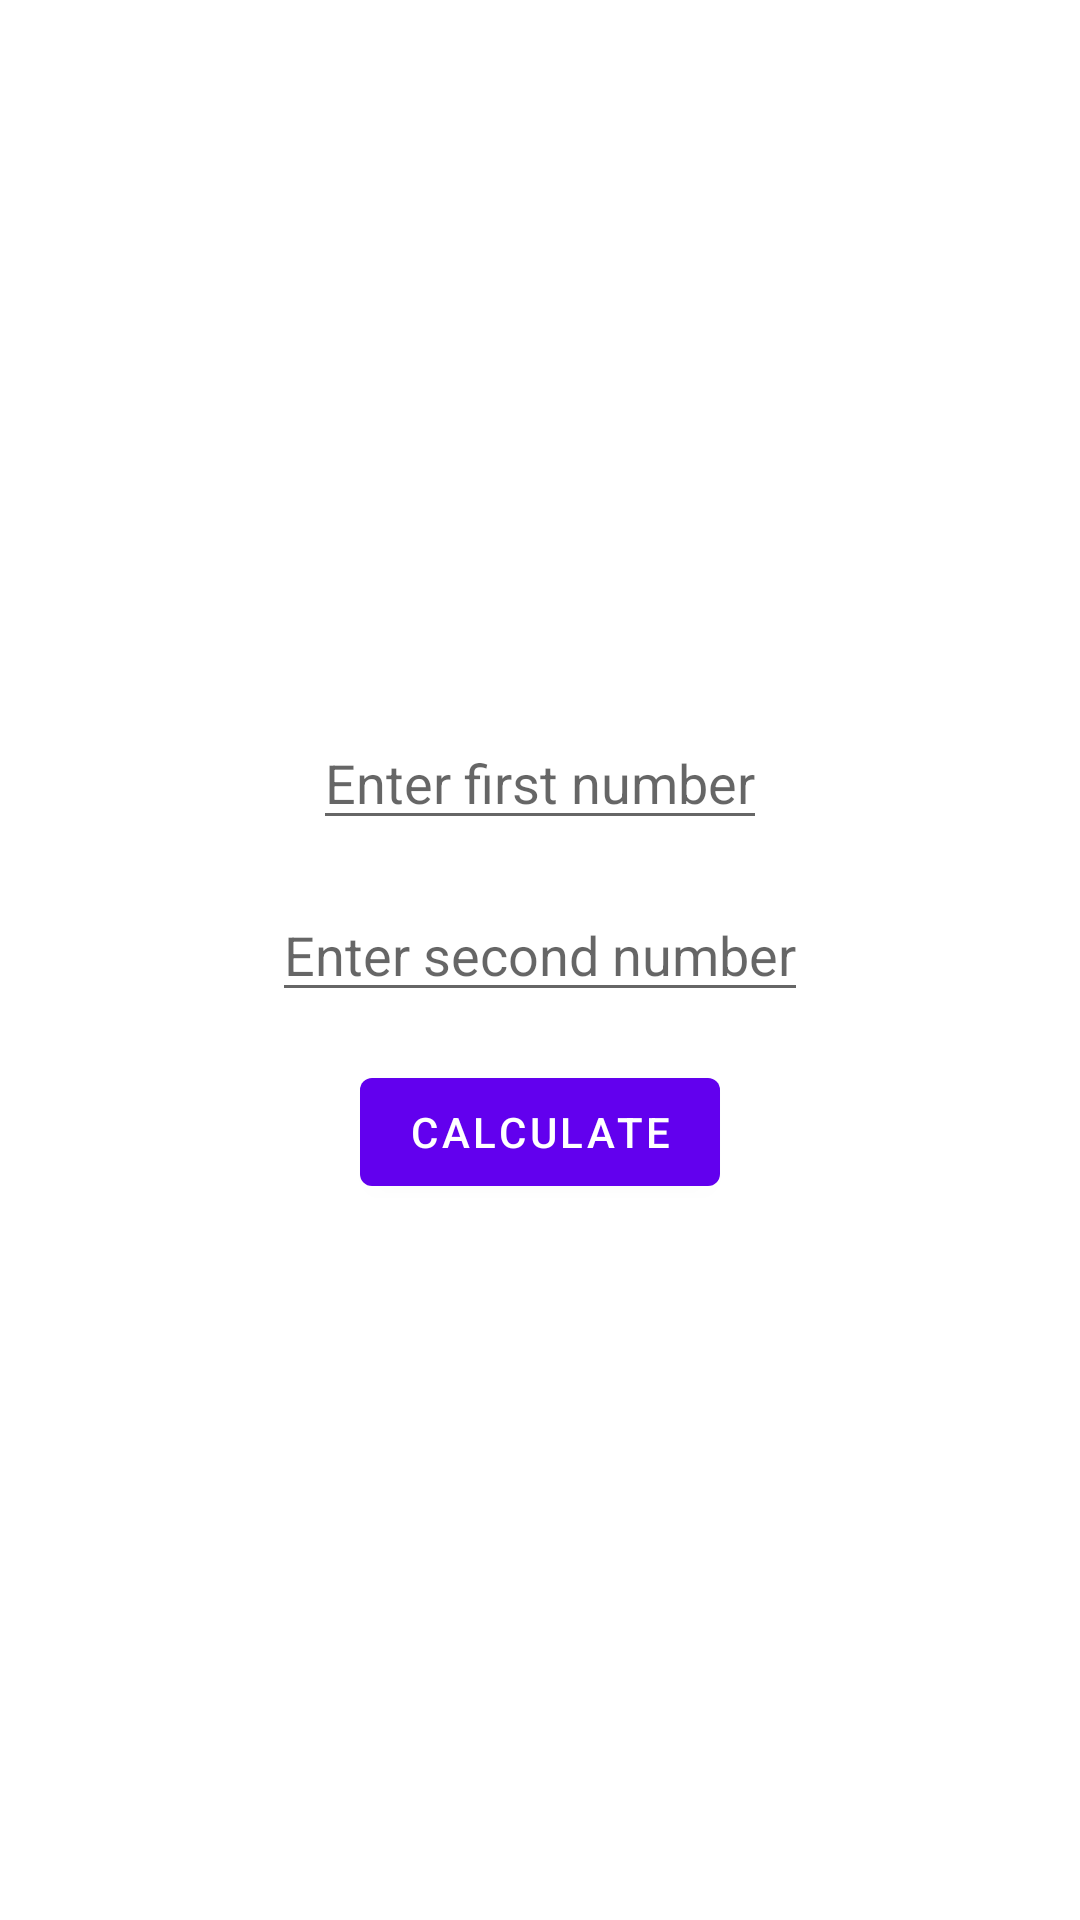

Layout XML and referenced resources for this Android screen:
<!-- AndroidManifest.xml: application theme Theme.InsideVp -->
<!-- res/layout/fragment_b.xml -->
<?xml version="1.0" encoding="utf-8"?>
<androidx.appcompat.widget.LinearLayoutCompat
    xmlns:android="http://schemas.android.com/apk/res/android"
    android:layout_width="match_parent"
    android:gravity="center"
    android:orientation="vertical"
    android:layout_height="match_parent">

    <EditText
        android:id="@+id/et_first"
        android:inputType="number"
        android:hint="Enter first number"
        android:layout_width="wrap_content"
        android:layout_height="wrap_content"/>

    <EditText
        android:id="@+id/et_second"
        android:inputType="number"
        android:layout_marginTop="16dp"
        android:hint="Enter second number"
        android:layout_width="wrap_content"
        android:layout_height="wrap_content"/>

    <com.google.android.material.button.MaterialButton
        android:text="calculate"
        android:id="@+id/btn_calculate"
        android:layout_marginTop="16dp"
        android:layout_width="wrap_content"
        android:layout_height="wrap_content"/>

</androidx.appcompat.widget.LinearLayoutCompat>
<!-- resources referenced by this layout -->
<resources>
  <style name="Theme.InsideVp" parent="Theme.MaterialComponents.DayNight.DarkActionBar">
          
          <item name="colorPrimary">@color/purple_500</item>
          <item name="colorPrimaryVariant">@color/purple_700</item>
          <item name="colorOnPrimary">@color/white</item>
          
          <item name="colorSecondary">@color/teal_200</item>
          <item name="colorSecondaryVariant">@color/teal_700</item>
          <item name="colorOnSecondary">@color/black</item>
          
          <item name="android:statusBarColor" tools:targetApi="l">?attr/colorPrimaryVariant</item>
          
      </style>
  <!-- not gathered from this repository: default colours our renderer supplied (Android Studio template values) -->
  <color name="purple_500">#FF6200EE</color>
  <color name="purple_700">#FF3700B3</color>
  <color name="teal_200">#FF03DAC5</color>
  <color name="teal_700">#FF018786</color>
  <color name="black">#FF000000</color>
  <color name="white">#FFFFFFFF</color>
</resources>
